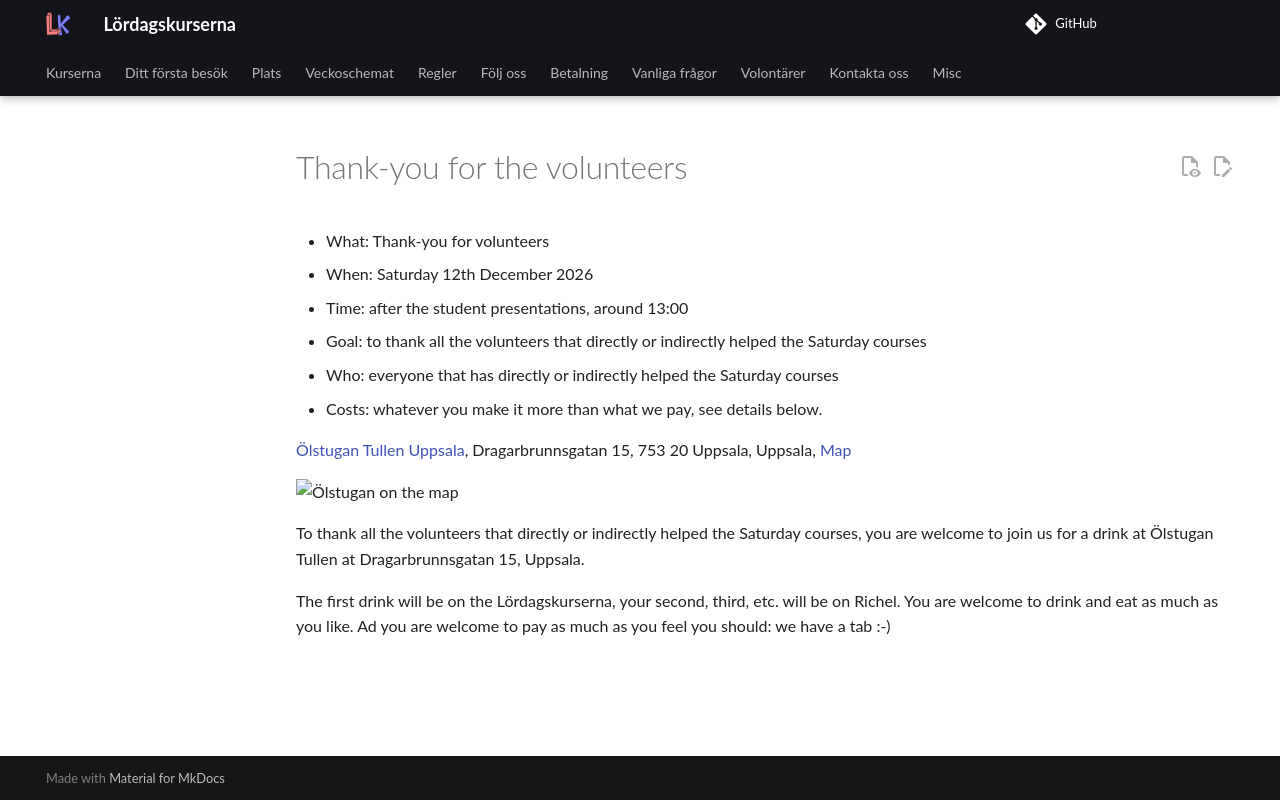

repository: uppsala-makerspace/loerdagskurser · page: verksamheter/20261212_tack_aat_volontaererna/index.html · generator: jekyll

# Thank-you for the volunteers

- What: Thank-you for volunteers
- When: Saturday 12th December 2026
- Time: after the student presentations, around 13:00
- Goal: to thank all the volunteers that directly or indirectly helped
  the Saturday courses
- Who: everyone that has directly or indirectly helped the Saturday courses
- Costs: whatever you make it more than what we pay, see details below.

[Ölstugan Tullen Uppsala](https://olstugan.se/sv/restaurants/uppsala),
Dragarbrunnsgatan 15, 753 20 Uppsala, Uppsala,
[Map](https://maps.app.goo.gl/J7SiyyES2UEqJwFH6)

![Ölstugan on the map](oelstugan_map_annotated.png)

To thank all the volunteers that directly or indirectly helped
the Saturday courses, you are welcome to join us for a drink
at Ölstugan Tullen at Dragarbrunnsgatan 15, Uppsala.

The first drink will be on the Lördagskurserna,
your second, third, etc. will be on Richel.
You are welcome to drink and eat as much as you like.
Ad you are welcome to pay as much as you feel you should:
we have a tab :-)
